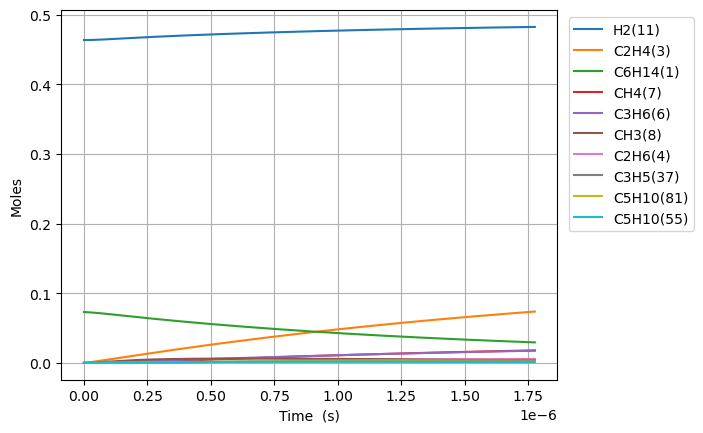

The file beside this chart, header and first rows:
Time (s), Volume (m^3), Ar, He, Ne, N2, C6H14(1), C2H2(2), C2H4(3), C2H6(4), C3H8(5), C3H6(6), CH4(7), CH3(8), CH2(9), C6H6(10), H2(11), H(12), [CH2]CCC(16), C[CH2](17), [CH2]CC(15), C[CH]CCCC(20), CC[CH]CCC(18), C5H10(55)
0.0, 0.1308, 0.4635, 0.0, 0.0, 0.0, 0.07307, 0.0, 0.0, 0.0, 0.0, 0.0, 0.0, 0.0, 0.0, 0.0, 0.4635, 0.0, 0.0, 0.0, 0.0, 0.0, 0.0, 0.0
1.3158843782453082e-20, 0.1308, 0.4635, 0.0, 0.0, 0.0, 0.07307, 0.0, 9.758413842554943e-27, 4.8492419090382945e-31, 8.009095295346241e-32, 2.442643013618183e-28, 7.154707470094853e-41, 6.786366215735836e-27, 3.2666421294960264e-33, 0.0, 0.4635, 7.542190634301669e-19, 1.5905055325141216e-16, 1.5905055325538827e-16, 1.4800332775978354e-16, 4.257048339443486e-19, 3.2850899048366946e-19, 2.530192802702918e-29
3.6844762590868635e-20, 0.1308, 0.4635, 0.0, 0.0, 0.0, 0.07307, 0.0, 5.894081960686514e-26, 2.928942113088677e-30, 4.837493558178794e-31, 1.4753563802567365e-27, 8.494068708113226e-40, 4.098965194102347e-26, 1.9730518461591768e-32, 0.0, 0.4635, 2.111813380545286e-18, 4.453415490964205e-16, 4.453415491204361e-16, 4.144093177029586e-16, 1.1919735350134835e-18, 9.198251732727345e-19, 1.5282364526924311e-28
8.421660020769974e-20, 0.1308, 0.4635, 0.0, 0.0, 0.0, 0.07307, 0.0, 2.8377467450899693e-25, 1.4101595471926505e-29, 2.3290449115711253e-30, 7.103205884071981e-27, 8.33952702595405e-39, 1.9734752952328346e-25, 9.499395311728108e-32, 0.0, 0.4635, 4.827002026538794e-18, 1.0179235407563038e-15, 1.0179235408719277e-15, 9.472212974915673e-16, 2.7245109370289826e-18, 2.102457538524704e-18, 7.357800668158114e-28
1.7896027544136193e-19, 0.1308, 0.4635, 0.0, 0.0, 0.0, 0.07307, 0.0, 1.2393185576686363e-24, 6.158537224936528e-29, 1.0171551021828665e-29, 3.102156627781074e-26, 7.376217210873105e-38, 8.618685090852005e-25, 4.148635503585407e-31, 0.0, 0.4635, 1.0257379365578888e-17, 2.1630875239555346e-15, 2.163087524460496e-15, 2.0128452566778204e-15, 5.789585740568898e-18, 4.467722267723999e-18, 3.213344857260671e-27
3.6844762590868635e-19, 0.1308, 0.4635, 0.0, 0.0, 0.0, 0.07307, 0.0, 5.173911016300057e-24, 2.571068060584196e-28, 4.246422322657511e-29, 1.2950893262577444e-25, 6.20015501373642e-37, 3.5981313647638846e-24, 1.731973656271701e-30, 0.0, 0.4635, 2.111813423187141e-17, 4.453415489871852e-15, 4.453415491979968e-15, 4.144093173486467e-15, 1.1919735345684398e-17, 9.198251720904015e-18, 1.341508222038258e-26
7.474223268433351e-19, 0.1308, 0.4635, 0.0, 0.0, 0.0, 0.07307, 0.0, 2.1137114693936588e-23, 1.0503651948142304e-27, 1.7348020748681093e-28, 5.2908624769207075e-25, 5.083261673863404e-36, 1.469954065406276e-23, 7.075677511509527e-30, 0.0, 0.4635, 4.283964471730575e-17, 9.03407141977592e-15, 9.034071428388262e-15, 8.406589000848321e-15, 2.4180034548058083e-17, 1.8659310606389756e-17, 5.480498801815803e-26
1.5053717287126328e-18, 0.1308, 0.4635, 0.0, 0.0, 0.0, 0.07307, 0.0, 8.543959701970537e-23, 4.245744057844625e-27, 7.012347347207941e-28, 2.138651208333537e-24, 4.1165570894980984e-35, 5.941789347820334e-23, 2.8601019777142735e-29, 0.0, 0.4635, 8.628266869957165e-17, 1.8195383271869774e-14, 1.8195383306682244e-14, 1.6931580630550276e-14, 4.870063292137617e-17, 3.758142829386408e-17, 2.2153052344066485e-25
3.0212705324512278e-18, 0.1308, 0.4635, 0.0, 0.0, 0.0, 0.07307, 0.0, 3.435488609852335e-22, 1.70719501337242e-26, 2.819634018527123e-27, 8.599422459871133e-24, 3.3133632676092593e-34, 2.3891673557887037e-22, 1.150034423811316e-28, 0.0, 0.4635, 1.731687287096924e-16, 3.6518006945200374e-14, 3.651800708517978e-14, 3.3981563789867176e-14, 9.774182954229524e-17, 7.542566333482406e-17, 8.9076448592024e-25
6.053068139928418e-18, 0.1308, 0.4635, 0.0, 0.0, 0.0, 0.07307, 0.0, 1.3777845816283137e-21, 6.846615574670803e-26, 1.1307993459367763e-26, 3.448753034971833e-23, 2.6587653372492533e-33, 9.581629613514642e-22, 4.612152386967368e-28, 0.0, 0.4635, 3.469408969122896e-16, 7.31632541684331e-14, 7.316325472981311e-14, 6.808152970815293e-14, 1.9582422228126492e-16, 1.511141320807894e-16, 3.572363948033192e-24
1.2116663354882798e-17, 0.1308, 0.4635, 0.0, 0.0, 0.0, 0.07307, 0.0, 5.5183247574110635e-21, 2.742217413131709e-25, 4.529095548095729e-26, 1.3813000820252776e-22, 2.130247678107788e-32, 3.837649545275425e-21, 1.847266626292359e-27, 0.0, 0.4635, 6.944854260469083e-16, 1.4645374812118461e-13, 1.464537503696328e-13, 1.3628145994333241e-13, 3.919890057477305e-16, 3.024910642289018e-16, 1.4308088785825186e-23
2.424385378479156e-17, 0.1308, 0.4635, 0.0, 0.0, 0.0, 0.07307, 0.0, 2.208767975615088e-20, 1.0976016137728493e-24, 1.8128184925973983e-25, 5.528800164088222e-22, 1.7054933814808781e-31, 1.5360598971388316e-20, 7.393880505612474e-27, 0.0, 0.4635, 1.3895752552338522e-15, 2.9303473405183226e-13, 2.9303474305148447e-13, 2.726813140081233e-13, 7.843185646347668e-16, 6.05244907149855e-16, 5.726964023570301e-23
4.8498234644609087e-17, 0.1308, 0.4635, 0.0, 0.0, 0.0, 0.07307, 0.0, 8.837948601583164e-20, 4.391836195717389e-24, 7.253634931674855e-25, 2.212240276489835e-21, 1.3649129709484398e-30, 6.14624006866732e-20, 2.9585152074938e-26, 0.0, 0.4635, 2.7797579972786452e-15, 5.861966980137057e-13, 5.861967340240365e-13, 5.454809965154354e-13, 1.5689776502252625e-15, 1.2107525074906884e-15, 2.2915313519961285e-22
9.700699636424414e-17, 0.1308, 0.4635, 0.0, 0.0, 0.0, 0.07307, 0.0, 3.5357546497203176e-19, 1.7570204961452556e-23, 2.9019260256458616e-24, 8.850402040651293e-21, 1.0921376451531781e-29, 2.4588959820947615e-19, 1.1835986560968952e-25, 0.0, 0.4635, 5.560135816052474e-15, 1.1725205943397671e-12, 1.172520738404533e-12, 1.0910802590409993e-12, 3.1382956926719604e-15, 2.4217673661681677e-15, 9.167615732272578e-22
1.9402451980351424e-16, 0.1308, 0.4635, 0.0, 0.0, 0.0, 0.07307, 0.0, 1.414416739736114e-18, 7.028654293026973e-23, 1.1608646623351984e-23, 3.540449269957739e-20, 8.737929007878661e-29, 9.836382307440431e-19, 4.734779354904814e-25, 0.0, 0.4635, 1.1120940792342086e-14, 2.3451682606011625e-12, 2.3451688369070807e-12, 2.1822783741360435e-12, 6.276931262628311e-15, 4.843795715507209e-15, 3.667343282129448e-21
3.880595666820544e-16, 0.1308, 0.4635, 0.0, 0.0, 0.0, 0.07307, 0.0, 5.657895365506468e-18, 2.8115763685698543e-22, 4.643645838255277e-23, 1.416237597766781e-19, 6.990672257817469e-28, 3.9347113347300875e-18, 1.8939883363125146e-24, 0.0, 0.4635, 2.2242748099929e-14, 4.69046308756115e-12, 4.690465392878262e-12, 4.36467296450303e-12, 1.2554200342793847e-14, 9.687846942128292e-15, 1.466995838162697e-20
7.761296604391347e-16, 0.1308, 0.4635, 0.0, 0.0, 0.0, 0.07307, 0.0, 2.263202739271324e-17, 1.1246536265842027e-21, 1.8574947161857162e-22, 5.665067748624366e-19, 5.592666062615838e-27, 1.5739152010071808e-17, 7.576103700723915e-24, 0.0, 0.4635, 4.4487152135452595e-14, 9.381050719230786e-12, 9.381059940683918e-12, 8.729455585954503e-12, 2.5108730264144405e-14, 1.937592750719589e-14, 5.868093452182912e-20
1.5522698479532956e-15, 0.1308, 0.4635, 0.0, 0.0, 0.0, 0.07307, 0.0, 9.052891431558677e-17, 4.498661852871982e-21, 7.430043166629366e-22, 2.266051831914699e-18, 4.474178764899105e-26, 6.295714012406514e-17, 3.030469282887128e-23, 0.0, 0.4635, 8.897911789045064e-14, 1.876221789357568e-11, 1.8762254779739992e-11, 1.7458994591806664e-11, 5.021775715098854e-14, 3.8752001085060024e-14, 2.347253904101737e-19
3.104550222981617e-15, 0.1308, 0.4635, 0.0, 0.0, 0.0, 0.07307, 0.0, 3.6211656976501725e-16, 1.7994751607462837e-20, 2.972023358690299e-21, 9.064266878746237e-18, 3.5793527565152487e-25, 2.518289745593888e-16, 1.2121914586932102e-22, 0.0, 0.4635, 1.7797568015666519e-13, 3.7524519886343725e-11, 3.7524667431563955e-11, 3.491796765594152e-11, 1.0043567910176975e-13, 7.750379803512188e-14, 9.389005605061118e-19
4.6568305980099385e-15, 0.1308, 0.4635, 0.0, 0.0, 0.0, 0.07307, 0.0, 7.694974969514733e-16, 3.823892299610249e-20, 6.31554584759074e-21, 1.9261615683487373e-17, 1.023470850536925e-24, 5.351360983595936e-16, 2.5759071488159746e-22, 0.0, 0.4635, 2.669848731995126e-13, 5.6286789523245816e-11, 5.628710305703248e-11, 5.237683577314059e-11, 1.506534692301647e-13, 1.1625524478293503e-13, 1.995158306749567e-18
6.20911097303826e-15, 0.1308, 0.4635, 0.0, 0.0, 0.0, 0.07307, 0.0, 1.3126710860117744e-15, 6.523118435080131e-20, 1.0773565878334843e-20, 3.285810707128798e-17, 2.1587946474344078e-24, 9.128779426856704e-16, 4.394192410541873e-22, 0.0, 0.4635, 3.5600669703940717e-13, 7.504902680433773e-11, 7.50495616560783e-11, 6.98355989440376e-11, 2.0087112753669414e-13, 1.5500634133191734e-13, 3.4034950111820835e-18
9.313671723094903e-15, 0.1308, 0.4635, 0.0, 0.0, 0.0, 0.07307, 0.0, 2.7177134359070677e-15, 1.3505308696505816e-19, 2.2305245174819752e-20, 6.802869675444062e-17, 5.896326371876112e-24, 1.889992374146142e-15, 9.097604961390095e-22, 0.0, 0.4635, 5.340799884898778e-13, 1.1257342542958913e-10, 1.1257453277154072e-10, 1.0475287898525162e-10, 3.0130613477352127e-13, 2.325077125452684e-13, 7.046465168531173e-18
1.2418232473151547e-14, 0.1308, 0.4635, 0.0, 0.0, 0.0, 0.07307, 0.0, 4.622108768768518e-15, 2.296901924653539e-19, 3.793528048523587e-20, 1.156992193542664e-16, 1.2337062811541264e-23, 3.2143722284301867e-15, 1.5472618759915345e-21, 0.0, 0.4635, 7.121997280555336e-13, 1.5009770507145004e-10, 1.5009958836848182e-10, 1.396697731067471e-10, 4.017406572586603e-13, 3.1000779598100845e-13, 1.1984125923899091e-17
1.552279322320819e-14, 0.1308, 0.4635, 0.0, 0.0, 0.0, 0.07307, 0.0, 7.06152107846325e-15, 3.509150710475383e-19, 5.795637206744849e-20, 1.7676258620992366e-16, 2.2459102859047272e-23, 4.910818376463277e-15, 2.3638623280205387e-21, 0.0, 0.4635, 8.90369233595336e-13, 1.8762185723147972e-10, 1.8762473448084348e-10, 1.7458625374706545e-10, 5.021746603704718e-13, 3.875064996778665e-13, 1.8308932054104937e-17
2.1731914723321475e-14, 0.1308, 0.4635, 0.0, 0.0, 0.0, 0.07307, 0.0, 1.3578975660562113e-14, 6.747986142753173e-19, 1.114472772116713e-19, 3.3990951308861416e-16, 5.929827744953471e-23, 9.443254829411932e-15, 4.545603217758114e-21, 0.0, 0.4635, 1.246860669531339e-12, 2.6266977110090465e-10, 2.626753039344345e-10, 2.444179486403903e-10, 7.030410758736906e-13, 5.424996813425688e-13, 3.5206960328962555e-17
3.4150157723548045e-14, 0.1308, 0.4635, 0.0, 0.0, 0.0, 0.07307, 0.0, 3.312815887237851e-14, 1.6463107618275244e-18, 2.7189343376322536e-19, 8.29282881562719e-16, 2.2929354499384988e-22, 2.3038279037668682e-14, 1.108978416029434e-20, 0.0, 0.4635, 1.960449517106716e-12, 4.1276404660380473e-10, 4.12777544957449e-10, 3.840763040230243e-10, 1.1047675830492307e-12, 8.52469246019163e-13, 8.589190012264029e-17
4.656840072377462e-14, 0.1308, 0.4635, 0.0, 0.0, 0.0, 0.07307, 0.0, 6.137029460633588e-14, 3.0498570504916724e-18, 5.036846033183611e-19, 1.5362856517478375e-15, 5.690423587437259e-22, 4.267849861373017e-14, 2.054400815917786e-20, 0.0, 0.4635, 2.674847034129956e-12, 5.628562506988993e-10, 5.628812567080781e-10, 5.237279413180342e-10, 1.506485651383529e-12, 1.1624163944338275e-12, 1.5911357502128148e-16
7.140488672422776e-14, 0.1308, 0.4635, 0.0, 0.0, 0.0, 0.07307, 0.0, 1.4392395952271747e-13, 7.152683378998912e-18, 1.1812219397163092e-18, 3.603005864117299e-15, 2.0667057379004362e-21, 1.0008756154597246e-13, 4.8179536449249874e-20, 0.0, 0.4635, 4.1060673991200444e-12, 8.630344466852386e-10, 8.630930908855012e-10, 8.030110693865122e-10, 2.309896480528597e-12, 1.7822434717367566e-12, 3.7313830534494614e-16
1.2107785872513404e-13, 0.1308, 0.4635, 0.0, 0.0, 0.0, 0.07307, 0.0, 4.132967709022587e-13, 2.0541325607192302e-17, 3.3920020958521196e-18, 1.034741097063871e-14, 1.032698895503471e-20, 2.874093183647958e-13, 1.3835563537411594e-19, 0.0, 0.4635, 6.978209636633148e-12, 1.4633659912052419e-09, 1.463534400508381e-09, 1.3614967515367418e-09, 3.916616919257089e-12, 3.0216288107087958e-12, 1.071454552103923e-15
2.204238027269466e-13, 0.1308, 0.4635, 0.0, 0.0, 0.0, 0.07307, 0.0, 1.3690133290104139e-12, 6.805134455791807e-17, 1.1235514216169583e-17, 3.428110530334818e-14, 6.400946983868196e-20, 9.519842384429265e-13, 4.583037586270744e-19, 0.0, 0.4635, 1.2761302253572209e-11, 2.6639296998432896e-09, 2.6644875743541926e-09, 2.478145912469465e-09, 7.129652997061513e-12, 5.499324713575187e-12, 3.5486972304899745e-15
3.197697467287592e-13, 0.1308, 0.4635, 0.0, 0.0, 0.0, 0.07307, 0.0, 2.880581952129287e-12, 1.432064771727792e-16, 2.3640572200181176e-17, 7.214287627940436e-14, 1.88191539410944e-19, 2.0030326266359432e-12, 9.643513196984353e-19, 0.0, 0.4635, 1.8596142663095145e-11, 3.864360911328477e-09, 3.865534808930404e-09, 3.5943655822503288e-09, 1.034214943533444e-11, 7.975588193404277e-12, 7.466182943387682e-15
4.191156907305718e-13, 0.1308, 0.4635, 0.0, 0.0, 0.0, 0.07307, 0.0, 4.947849678332863e-12, 2.460087542166067e-16, 4.0605696462974554e-17, 1.2393489943190636e-13, 4.1214585882689977e-19, 3.4404120447973537e-12, 1.6564584118627669e-18, 0.0, 0.4635, 2.4482735861296166e-11, 5.064659639802018e-09, 5.0666760873012086e-09, 4.710155919554091e-09, 1.3554106364910454e-11, 1.0450420104007912e-11, 1.2823113569094388e-14
5.184616347323844e-13, 0.1308, 0.4635, 0.0, 0.0, 0.0, 0.07307, 0.0, 7.570659100796354e-12, 3.7646030764905167e-16, 6.212936347749901e-17, 1.8965943907597294e-13, 7.661222839299298e-19, 5.263975762085449e-12, 2.534584016473152e-18, 0.0, 0.4635, 3.0421087071598683e-11, 6.2648258997224694e-09, 6.267911392073751e-09, 5.82551708783881e-09, 1.6765523920380976e-11, 1.2923821325829394e-11, 1.961866624014213e-14
7.171535227360095e-13, 0.1308, 0.4635, 0.0, 0.0, 0.0, 0.07307, 0.0, 1.4482320681435705e-11, 7.203191958991274e-16, 1.1884668792037907e-16, 3.6291448009683467e-13, 1.976242972163387e-18, 1.0069113021505356e-11, 4.848739073334173e-18, 0.0, 0.4635, 4.2453082970702835e-11, 8.664761067269934e-09, 8.67066401651272e-09, 8.054952522335623e-09, 2.318674140701722e-11, 1.7866334962453477e-11, 3.7522591874239474e-14
9.158454107396346e-13, 0.1308, 0.4635, 0.0, 0.0, 0.0, 0.07307, 0.0, 2.361430728928464e-11, 1.1748003397440941e-15, 1.9378035325449154e-16, 5.919261853607899e-13, 4.0609769747521414e-18, 1.6417269973424084e-11, 7.906488433971218e-18, 0.0, 0.4635, 5.4692172394796e-11, 1.1064166529404217e-08, 1.107379254314289e-08, 1.0282673194061297e-08, 2.9605802972440005e-11, 2.2803136150828177e-11, 6.11713740647889e-14
1e-12, 0.1308, 0.4635, 0.0, 0.0, 0.0, 0.07307, 0.0, 2.8151127540327927e-11, 1.4006459755194944e-15, 2.3100647798397e-16, 7.057359206357922e-13, 5.2697319465144036e-18, 1.957085547649874e-11, 9.425661590567267e-18, 0.0, 0.4635, 5.99383973758935e-11, 1.2080258632095054e-08, 1.2091734468979501e-08, 1.122569242994948e-08, 3.232390290377768e-11, 2.4892364201406626e-11, 7.291784618704806e-14
1.1145372987432597e-12, 0.1308, 0.4635, 0.0, 0.0, 0.0, 0.07307, 0.0, 3.496529414227042e-11, 1.739921852036293e-15, 2.8691753433188834e-16, 8.767136791078931e-13, 7.275372124871577e-18, 2.4307211210220337e-11, 1.1707487008600446e-17, 0.0, 0.4635, 6.713839957015975e-11, 1.3463042407568927e-08, 1.34772968255903e-08, 1.2508680479265115e-08, 3.602270975027094e-11, 2.7734232302178097e-11, 9.05580877138528e-14
1.3132291867468848e-12, 0.1308, 0.4635, 0.0, 0.0, 0.0, 0.07307, 0.0, 4.853396899170713e-11, 2.4157016974489353e-15, 3.9824552752399166e-16, 1.2172958899932214e-12, 1.1872097664578808e-17, 3.373771302101059e-11, 1.625139296064592e-17, 0.0, 0.4635, 7.97918083058542e-11, 1.5861388822095662e-08, 1.5881176718797256e-08, 1.4732975741167475e-08, 4.243746286407656e-11, 3.2659630754504395e-11, 1.2567587681282563e-13
1.710612962754135e-12, 0.1308, 0.4635, 0.0, 0.0, 0.0, 0.07307, 0.0, 8.231935575539872e-11, 4.099305271433711e-15, 6.754252892312013e-16, 2.0659167654103452e-12, 2.618040336505097e-17, 5.72157110340161e-11, 2.7566617304199857e-17, 0.0, 0.4635, 1.0572033809534573e-10, 2.065649372168143e-08, 2.069006278123691e-08, 1.91764354167851e-08, 5.5260512408603897e-11, 4.249336264593958e-11, 2.1307844659376154e-13
2.1079967387613854e-12, 0.1308, 0.4635, 0.0, 0.0, 0.0, 0.07307, 0.0, 1.2496028296821857e-10, 6.2257506026116184e-15, 1.0252210528993085e-15, 3.1379351666356416e-12, 4.894664968790178e-17, 8.684176773402933e-11, 4.184950789054581e-17, 0.0, 0.4635, 1.324781012469988e-10, 2.544948216333004e-08, 2.550044960324101e-08, 2.3613062799832203e-08, 6.807496033793026e-11, 5.230438871186548e-11, 3.233259436646321e-13
2.5053805147686356e-12, 0.1308, 0.4635, 0.0, 0.0, 0.0, 0.07307, 0.0, 1.764465997995771e-10, 8.79517685941508e-15, 1.4475345674591654e-15, 4.433496515412128e-12, 8.212490309606076e-17, 1.2260641922213926e-10, 5.909741955912455e-17, 0.0, 0.4635, 1.6006543572487388e-10, 3.0240355080053423e-08, 3.031233606026415e-08, 2.8042868433166345e-08, 8.088081536389961e-11, 6.209276560113079e-11, 4.563654584474301e-13
2.9027642907758857e-12, 0.1308, 0.4635, 0.0, 0.0, 0.0, 0.07307, 0.0, 2.367681683835936e-10, 1.1807723137289755e-14, 1.9422677149480124e-15, 5.952745559844202e-12, 1.2766656661939266e-16, 1.6450021458293187e-10, 7.930771012856645e-17, 0.0, 0.4635, 1.8848267866421576e-10, 3.502911340464912e-08, 3.5125721028082246e-08, 3.2465862845192725e-08, 9.367808619660983e-11, 7.185854983876978e-11, 6.121442054372604e-13
3.697531842790386e-12, 0.1308, 0.4635, 0.0, 0.0, 0.0, 0.07307, 0.0, 3.8387658170699766e-10, 1.9162731857015573e-14, 3.1486011877189516e-15, 9.662881309488989e-12, 2.6363073555270225e-16, 2.6663750663114513e-10, 1.2860487546237745e-16, 0.0, 0.4635, 2.4780823344861303e-10, 4.4600290008463006e-08, 4.475698199982126e-08, 4.1291460037283e-08, 1.1924691012285358e-10, 9.13225657147909e-11, 9.917090054811946e-13
4.492299394804886e-12, 0.1308, 0.4635, 0.0, 0.0, 0.0, 0.07307, 0.0, 5.662046571918615e-10, 2.8291888317778744e-14, 4.643438968866434e-15, 1.4269487172558756e-11, 4.72401620607848e-16, 3.931782747292125e-10, 1.8971992063557396e-16, 0.0, 0.4635, 3.1045744725306227e-10, 5.416301943400355e-08, 5.4394223529600474e-08, 5.008993833823246e-08, 1.4478150177344308e-10, 1.1069688623537776e-10, 1.46160037407795e-12
5.287066946819387e-12, 0.1308, 0.4635, 0.0, 0.0, 0.0, 0.07307, 0.0, 7.836717491509679e-10, 3.919630266816937e-14, 6.426000801717211e-15, 1.9773696872411593e-11, 7.694968442270825e-16, 5.440473684183148e-10, 2.626318137010688e-16, 0.0, 0.4635, 3.764329884301385e-10, 6.371730913506105e-08, 6.403743663604085e-08, 5.8861381466716265e-08, 1.7028193075831583e-10, 1.2998195929301852e-10, 2.0214003401147773e-12
6.081834498833887e-12, 0.1308, 0.4635, 0.0, 0.0, 0.0, 0.07307, 0.0, 1.0361974499011521e-09, 5.1877083461922404e-14, 8.495508853783859e-15, 2.6176632494482552e-11, 1.1703856277862682e-15, 7.191698731969378e-10, 3.47319578459443e-16, 0.0, 0.4635, 4.457375112026189e-10, 7.3263166558916e-08, 7.368661234657303e-08, 6.76058728787246e-08, 1.9574826663052593e-10, 1.4917823064932336e-10, 2.670693055424054e-12
6.876602050848387e-12, 0.1308, 0.4635, 0.0, 0.0, 0.0, 0.07307, 0.0, 1.323701590740421e-09, 6.633533762724453e-14, 1.08511877254744e-14, 3.347940453312353e-11, 1.6904886238965146e-15, 9.184711113089776e-10, 4.4376229476903717e-16, 0.0, 0.4635, 5.183736556914349e-10, 8.280059914611288e-08, 8.334174169770597e-08, 7.632349576668119e-08, 2.211805788838962e-10, 1.6828614393953663e-10, 3.4090647892647207e-12
8.466137154877389e-12, 0.1308, 0.4635, 0.0, 0.0, 0.0, 0.07307, 0.0, 2.0033256332500473e-09, 1.0058868617020626e-13, 1.641796768505233e-14, 5.0788845879898945e-11, 3.1497932124333823e-15, 1.3893121812915334e-09, 6.718291631782018e-16, 0.0, 0.4635, 6.736513046028782e-10, 1.0185021954110135e-07, 1.0266982551039788e-07, 9.367846751017284e-08, 2.7194341022995087e-10, 2.06238660968153e-10, 5.1514002420531274e-12
1e-11, 0.1308, 0.4635, 0.0, 0.0, 0.0, 0.07307, 0.0, 2.7908958225249216e-09, 1.4039552205452132e-13, 2.2866325467774038e-14, 7.091676743992347e-11, 5.183056452331777e-15, 1.934517981717226e-09, 9.362516763795172e-16, 0.0, 0.4635, 8.361544907824078e-10, 1.2020077572343889e-07, 1.213434349397795e-07, 1.1032463397147766e-07, 3.2080006706500666e-10, 2.425317987787893e-10, 7.165904318570566e-12
1.0055672258906389e-11, 0.1308, 0.4635, 0.0, 0.0, 0.0, 0.07307, 0.0, 2.8219072174603908e-09, 1.4196517171847774e-13, 2.3120185240893014e-14, 7.171067792847535e-11, 5.2698226749352255e-15, 1.955977802388727e-09, 9.466661582250617e-16, 0.0, 0.4635, 8.422867798000622e-10, 1.2086622971168452e-07, 1.2202161654503583e-07, 1.109269570640725e-07, 3.225709795730598e-10, 2.438430178556429e-10, 7.2451382826114056e-12
1.164520736293539e-11, 0.1308, 0.4635, 0.0, 0.0, 0.0, 0.07307, 0.0, 3.778813412809321e-09, 1.9047359219759585e-13, 3.09517229271372e-14, 9.625337768106402e-11, 8.172231393450902e-15, 2.6178788919085483e-09, 1.2681078940636702e-15, 0.0, 0.4635, 1.0243007065141305e-09, 1.3984868894387862e-07, 1.4139704341497688e-07, 1.2806962068343328e-07, 3.730638407493952e-10, 2.811026890986447e-10, 9.68704333770047e-12
1.323474246696439e-11, 0.1308, 0.4635, 0.0, 0.0, 0.0, 0.07307, 0.0, 4.873414951067839e-09, 2.461227204138533e-13, 3.990650058352236e-14, 1.2442524582881465e-10, 1.1977929609001154e-14, 3.3744299944384134e-09, 1.6359898442875385e-15, 0.0, 0.4635, 1.2197134948241148e-09, 1.5879765641959112e-07, 1.6079603487396902e-07, 1.4510711058489836e-07, 4.234225466623089e-10, 3.180211169064349e-10, 1.2473911987139335e-11
1.482427757099339e-11, 0.1308, 0.4635, 0.0, 0.0, 0.0, 0.07307, 0.0, 6.10508619977703e-09, 3.0892130415014977e-13, 4.9978475090567015e-14, 1.5623440856052695e-10, 1.6807088898908807e-14, 4.225049255134016e-09, 2.0501483358808763e-15, 0.0, 0.4635, 1.4285453415946358e-09, 1.7771319121692792e-07, 1.8021851981573144e-07, 1.6204007497637548e-07, 4.736476492793303e-10, 3.5460171154080707e-10, 1.560257262497521e-11
1.8003347779051392e-11, 0.1308, 0.4635, 0.0, 0.0, 0.0, 0.07307, 0.0, 8.97715339678136e-09, 4.560017040462647e-13, 7.345002660061672e-14, 2.307962581613006e-10, 3.0012800773859867e-14, 6.206182751086944e-09, 3.0166445006677704e-15, 0.0, 0.4635, 1.886545939677625e-09, 2.1544419856840528e-07, 2.1913368642419842e-07, 1.955950001096809e-07, 5.736992477590374e-10, 4.267628841349026e-10, 2.28727409790694e-11
2.1182417987109393e-11, 0.1308, 0.4635, 0.0, 0.0, 0.0, 0.07307, 0.0, 1.2390082166416808e-08, 6.317842737728501e-13, 1.0131876848882913e-13, 3.200004895624517e-10, 4.873606965658229e-14, 8.556696048271699e-09, 4.166303963600655e-15, 0.0, 0.4635, 2.3984598544869924e-09, 2.530421815436368e-07, 2.581419771938315e-07, 2.2873950213084718e-07, 6.732230329727691e-10, 4.976128582258993e-10, 3.147280365050798e-11
2.4361488195167394e-11, 0.1308, 0.4635, 0.0, 0.0, 0.0, 0.07307, 0.0, 1.6338996811319504e-08, 8.363380966045191e-13, 1.3353767424594303e-13, 4.239059556550522e-10, 7.39119942758002e-14, 1.1272062376794862e-08, 5.4978477234084585e-15, 0.0, 0.4635, 2.964441111752393e-09, 2.9050760902842545e-07, 2.9724282831527135e-07, 2.614786241101068e-07, 7.722233864049645e-10, 5.671777893277209e-10, 4.13785096223698e-11
2.7540558403225396e-11, 0.1308, 0.4635, 0.0, 0.0, 0.0, 0.07307, 0.0, 2.0819078047178138e-08, 1.0697318593992908e-12, 1.7006029258692981e-13, 5.425688509515298e-10, 1.0646421973865262e-13, 1.4347810795408706e-08, 7.010010037737965e-15, 0.0, 0.4635, 3.5846404637846815e-09, 3.278409482552021e-07, 3.3643567820780646e-07, 2.9381734695454644e-07, 8.707046741181817e-10, 6.354833467619388e-10, 5.2566091997569975e-11
3.07196286112834e-11, 0.1308, 0.4635, 0.0, 0.0, 0.0, 0.07307, 0.0, 2.582556228198566e-08, 1.332033854850234e-12, 2.108407402689856e-13, 6.760427623783955e-10, 1.473050864510157e-13, 1.7779525465276378e-08, 8.701538259749555e-15, 0.0, 0.4635, 4.259205443162108e-09, 3.65042664809551e-07, 3.7571996751033806e-07, 3.2576059021486377e-07, 9.686712466429242e-10, 7.025547230694231e-10, 6.501225861268556e-11
3.38986988193414e-11, 0.1308, 0.4635, 0.0, 0.0, 0.0, 0.07307, 0.0, 3.135374093583766e-08, 1.6233119835799115e-12, 2.5583369531005324e-13, 8.243787172713197e-10, 1.9733577068217143e-13, 2.156284496451606e-08, 1.0571192683955785e-14, 0.0, 0.4635, 4.988280413419118e-09, 4.021132226362285e-07, 4.150951390730322e-07, 3.573132128468578e-07, 1.066127438873047e-09, 7.684166428666714e-10, 7.869418320512826e-11
4.0256839235457403e-11, 0.1308, 0.4635, 0.0, 0.0, 0.0, 0.07307, 0.0, 4.395661845924756e-08, 2.2930662943928455e-12, 3.582786081139573e-13, 1.1658283363513065e-09, 3.2851625790569177e-13, 3.016712103613415e-08, 1.4839985166962927e-14, 0.0, 0.4635, 6.610522217620874e-09, 4.7586270971372887e-07, 4.941159113910093e-07, 4.192657333099315e-07, 1.259525943252576e-09, 8.966087208512093e-10, 1.096762818259249e-10
... 683 more rows
